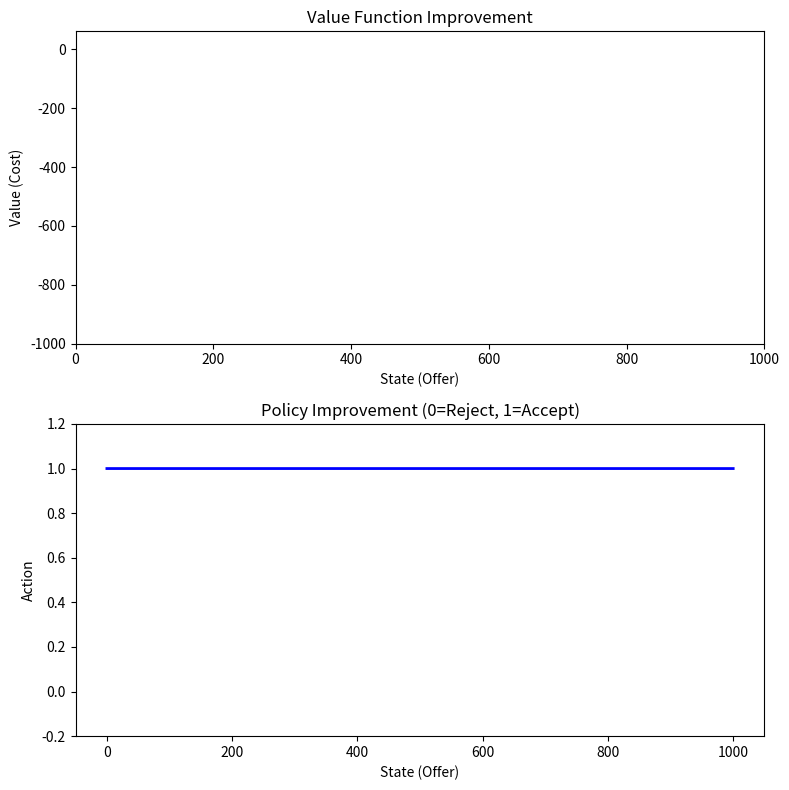

Reproduce this figure in Python.
import numpy as np
import matplotlib.pyplot as plt
import matplotlib.animation as animation
import time

def animate_mpi(value_improvement, policy_improvement, interval=1000):
    fig, (ax1, ax2) = plt.subplots(2, 1, figsize=(8, 8))

    states = np.arange(len(value_improvement[0]))
    line, = ax1.plot([], [], lw=2)
    ax1.set_xlim(0, len(states)-1)
    ax1.set_ylim(np.min(value_improvement), np.max(value_improvement))
    ax1.set_title("Value Function Improvement")
    ax1.set_xlabel("State (Offer)")
    ax1.set_ylabel("Value (Cost)")

    (policy_line,) = ax2.step(states, policy_improvement[0], where="post", lw=2, color="blue")
    ax2.set_ylim(-0.2, 1.2)
    ax2.set_title("Policy Improvement (0=Reject, 1=Accept)")
    ax2.set_xlabel("State (Offer)")
    ax2.set_ylabel("Action")

    def init():
        line.set_data([], [])
        policy_line.set_data([], [])
        return line, policy_line

    def update(frame):
        V = value_improvement[frame]
        pi = policy_improvement[frame]

        line.set_data(states, V)
        policy_line.set_data(states, pi)

        ax1.set_title(f"Value Function Iteration {frame}")
        ax2.set_title(f"Policy Iteration {frame}")
        return line, policy_line

    ani = animation.FuncAnimation(fig, update, frames=len(value_improvement),
                                  init_func=init, blit=False, interval=interval, repeat=False)
    plt.tight_layout()
    plt.show()
    return ani



class SellingAssetProblem:
    def __init__(self,N=100,alpha=0.5,C=10, P=None):
        self.N = N
        self.alpha = alpha
        self.C = C
        self.P = P if P is not None else np.ones(N + 1) / (N + 1)
        self.states = list(range(N+1))
        self.actions = [0,1] # accept(1) and reject(0)
        self.state = None


    def take_action(self, action):
        if action == 0:
            cost = -self.state
            done = True
            next_state = None 
        else: 
            cost = self.C
            done = False
            next_state = np.random.choice(self.states,p=self.P)

        self.state = next_state
        return next_state, cost, done
    
    def get_actions(self):
        return self.actions
    
    def get_all_states(self):
        return self.states
    
    def is_end(self):
        return self.state is None
    
def calculated_threshold(problem: SellingAssetProblem):
    N = max(problem.get_all_states())
    C = problem.C
    P = problem.P
    alpha = problem.alpha
    least_cost = float('inf')
    i_star = 1
    
    for i in range(1,N+1):
        sum_over_P = sum(P[j] for j in range(i))
        sum_over_jP = sum(j*P[j] for j in range(i,N+1))

        value = (C*sum_over_P - sum_over_jP)/(1- alpha*sum_over_P)
        if(value > 0): # positive cost, no point
            value = float('inf')

        if value < least_cost:
            least_cost = value
            i_star = i

    return i_star
        

def modified_policy_iteration(problem: SellingAssetProblem, max_iter= 1000, policy_iter=9,tol=1e-4):    
    print("policy iter" , policy_iter)
    N = max(problem.get_all_states())
    P = problem.P 
    alpha = problem.alpha
    C = problem.C

    # initialise vector V_o and pi_o (greedy wrt to V)
    V = np.zeros(N+1)
    policy = np.zeros(N+1)

    value_improvement = []
    policy_improvement = []
    convergence_norms = []

    start_time = time.time()

    for it in range(max_iter):

        V_old = V.copy()

        # partial policy evaluation
        for _ in range(policy_iter):
            V_new = np.zeros_like(V)
            for i in range(N+1):
                if policy[i] == 1:
                    V_new[i] = -i # negative cost for directly accepting
                else:
                    V_new[i] = C + alpha*np.dot(P,V)

            V[:] = V_new

        diff_norm = np.linalg.norm(V - V_old, ord=np.inf)  # sup norm
        convergence_norms.append(diff_norm)
            

        # greedy approach for policy improvement
        improvment = False
        for i in range(N+1):
            accept_cost = -i
            reject_cost = C + alpha*np.dot(P,V)
            new_action = 1 if accept_cost < reject_cost else 0
            if new_action != policy[i]:
                improvment = True
            policy[i] = new_action

        

        policy_improvement.append(policy.copy())
        value_improvement.append(V.copy())

        print(f"Iteration {it + 1}: Threshold = {next((s for s in range(N+1) if policy[s] == 1), 'None')}")

        if diff_norm< tol and not improvment:
            break

    end_time = time.time()
    runtime = end_time - start_time
    print(f"\nConverged in {it+1} iterations, time taken = {runtime:.4f} seconds")

    return V, policy, value_improvement, policy_improvement


if __name__ == "__main__":

    problem = SellingAssetProblem(N=1000, alpha=0.9, C=10)
    V, policy, V_hist, pi_hist = modified_policy_iteration(problem)

    theory_i_star = calculated_threshold(problem)
    print("Theoretical threshold i* =", theory_i_star)

    # Where RL learned cutoff:
    rl_i_star = np.min([i for i, a in enumerate(policy) if a==1])
    print("RL threshold i* =", rl_i_star)

    # Animate
    ani = animate_mpi(V_hist, pi_hist)




